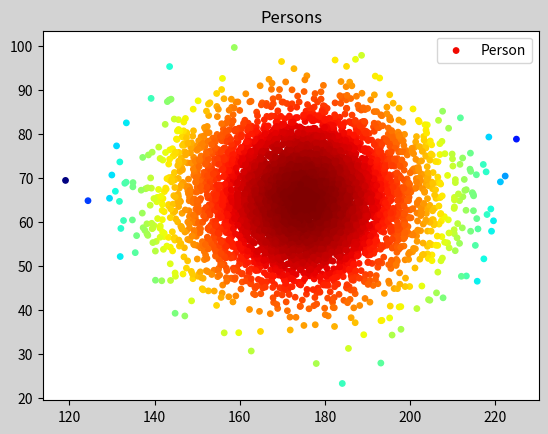

Recreate this plot in Python.
"""
散点图
"""

import numpy as np
import matplotlib.pyplot as mp

# 生成正态分布的两组数据
n = 5000
# np.random.normal(期望, 标准差, 样本容量)
x = np.random.normal(175, 15, n)
y = np.random.normal(65, 10, n)

mp.figure('Persons', facecolor='lightgray')
mp.title('Persons')
d = (x - 175)**2 + (y - 65)**2  # 计算每个点与中心点的相对远近
mp.scatter(
        x,  # x轴坐标数组
        y,  # y轴坐标数组
        s=60,  # 大小
        marker='.' ,  # 点型
        label='Person',
        c=d,  # 直接设置点的颜色
        cmap='jet_r')  # 根据选择的颜色映射表渲染点的颜色
mp.legend()
mp.show()
